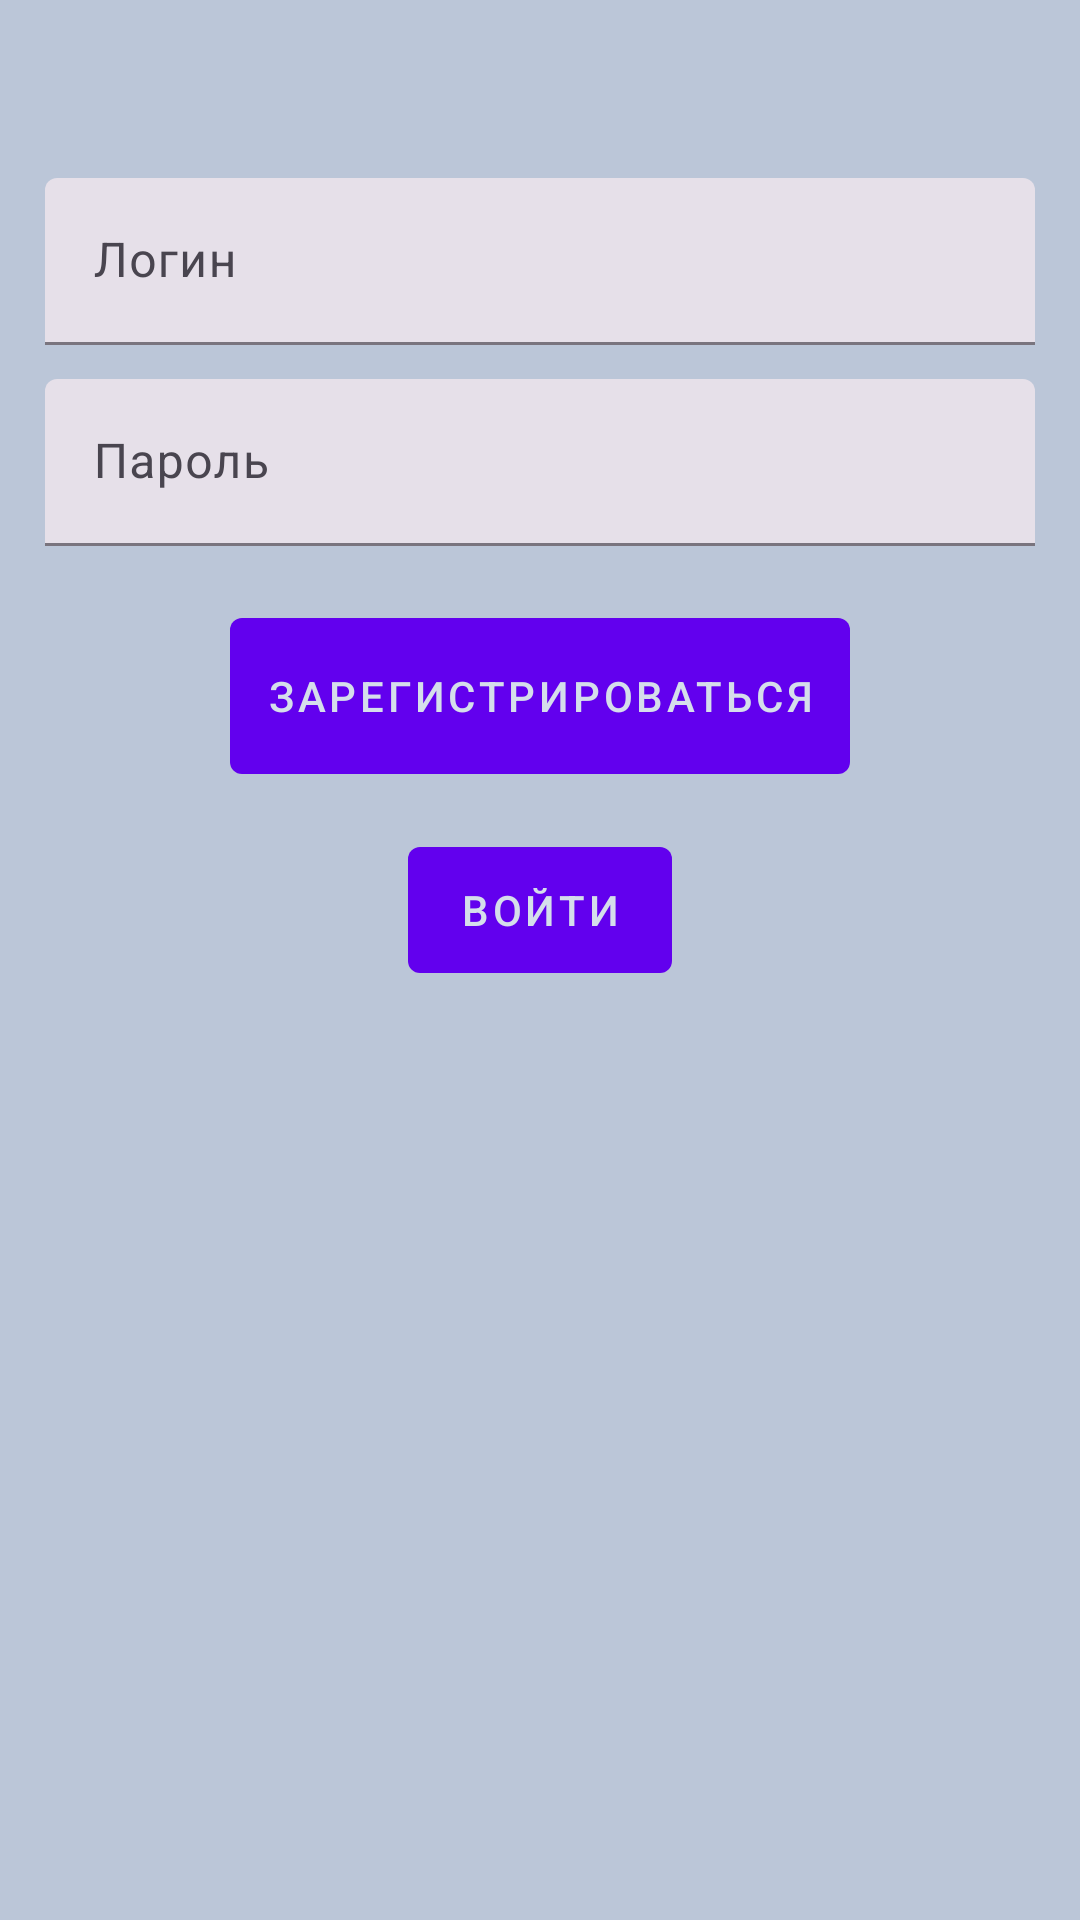

Write the Android layout XML for this screen, with the resource values it uses.
<!-- AndroidManifest.xml: application theme Theme.YogaSpirit -->
<!-- res/layout/activity_login.xml -->
<?xml version="1.0" encoding="utf-8"?>
<androidx.constraintlayout.widget.ConstraintLayout xmlns:android="http://schemas.android.com/apk/res/android"
    xmlns:app="http://schemas.android.com/apk/res-auto"
    xmlns:tools="http://schemas.android.com/tools"
    android:layout_width="match_parent"
    android:layout_height="match_parent"

    tools:context=".activities.LoginActivity">

    <com.google.android.material.textfield.TextInputLayout
        android:id="@+id/loginLayout"
        style="@style/Widget.Material3.TextInputLayout.FilledBox"
        android:layout_width="match_parent"
        android:layout_height="wrap_content"
        android:layout_marginStart="15dp"
        android:layout_marginTop="15dp"
        android:layout_marginEnd="15dp"
        android:layout_marginBottom="15dp"
        android:hint="@string/login_lbl"
        app:layout_constraintBottom_toBottomOf="parent"
        app:layout_constraintEnd_toEndOf="parent"
        app:layout_constraintStart_toStartOf="parent"
        app:layout_constraintTop_toTopOf="parent"
        app:layout_constraintVertical_bias="0.08">

        <com.google.android.material.textfield.TextInputEditText
            android:id="@+id/loginEdt"
            android:layout_width="match_parent"
            android:layout_height="wrap_content" />
    </com.google.android.material.textfield.TextInputLayout>

    <com.google.android.material.textfield.TextInputLayout
        android:id="@+id/passLayout"
        style="@style/Widget.Material3.TextInputLayout.FilledBox"
        android:layout_width="match_parent"
        android:layout_height="wrap_content"
        android:layout_marginStart="15dp"
        android:layout_marginEnd="15dp"
        android:layout_marginBottom="15dp"
        android:hint="@string/password_lbl"
        app:layout_constraintBottom_toBottomOf="parent"
        app:layout_constraintEnd_toEndOf="parent"
        app:layout_constraintStart_toStartOf="parent"
        app:layout_constraintTop_toBottomOf="@+id/loginLayout"
        app:layout_constraintVertical_bias="0.025">

        <com.google.android.material.textfield.TextInputEditText
            android:id="@+id/passEdt"
            android:layout_width="match_parent"
            android:layout_height="wrap_content" />
    </com.google.android.material.textfield.TextInputLayout>

    <com.google.android.material.button.MaterialButton
        style="@style/Widget.App.Button.TextButton"
        android:layout_width="wrap_content"
        android:maxWidth="300dp"
        android:layout_height="50dp"
        android:text="@string/login_btn"
        android:id="@+id/loginBtn"
        app:layout_constraintBottom_toBottomOf="parent"
        app:layout_constraintEnd_toEndOf="parent"
        app:layout_constraintHorizontal_bias="0.5"
        app:layout_constraintStart_toStartOf="parent"
        app:layout_constraintTop_toBottomOf="@+id/registerBtn"
        app:layout_constraintVertical_bias="0.05" />
    <com.google.android.material.button.MaterialButton
        style="@style/Widget.App.Button.TextButton"
        android:layout_width="wrap_content"
        android:maxWidth="300dp"
        android:layout_height="60dp"
        android:id="@+id/registerBtn"
        android:text="@string/register_btn"

        app:layout_constraintBottom_toBottomOf="parent"
        app:layout_constraintEnd_toEndOf="parent"
        app:layout_constraintHorizontal_bias="0.5"
        app:layout_constraintStart_toStartOf="parent"
        app:layout_constraintTop_toBottomOf="@+id/passLayout"
        app:layout_constraintVertical_bias="0.05" />

</androidx.constraintlayout.widget.ConstraintLayout>
<!-- resources referenced by this layout -->
<resources>
  <string name="login_btn">Войти</string>
  <string name="login_lbl">Логин</string>
  <string name="password_lbl">Пароль</string>
  <string name="register_btn">Зарегистрироваться</string>
  <style name="Widget.App.Button.TextButton" parent="Widget.Material3.Button.TextButton">
          <item name="materialThemeOverlay">@style/ThemeOverlay.Material3.Button</item>
          <item name="android:textAppearance">@style/TextAppearance.MaterialComponents.Button</item>
          <item name="shapeAppearance">@style/ShapeAppearance.Material3.Corner.ExtraSmall</item>
          <item name="textFillColor">@color/body_text</item>
          <item name="android:textColor">@color/body_text</item>
      </style>
  <style name="Theme.YogaSpirit" parent="Base.Theme.YogaSpirit" />
  <color name="body_text">#D5DEEB</color>
  <style name="Base.Theme.YogaSpirit" parent="Theme.Material3.DayNight.NoActionBar">
          <item name="colorPrimary">@color/primary</item>
          <item name="colorPrimaryDark">@color/primary_dark</item>
          <item name="colorPrimaryVariant">@color/primary_variant</item>
  
          
          <item name="colorSecondary">@color/secondary</item>
          <item name="colorSecondaryVariant">@color/secondary_variant</item>
  
          
          <item name="colorError">@color/error</item>
          <item name="colorOnError">@color/error_text</item>
  
          
          <item name="android:windowBackground">#BBC6D8</item>
          <item name="android:colorBackground">#D5DEEB</item>
  
          
          <item name="android:textColorPrimary">@color/head_text</item>
          <item name="android:textColorSecondary">@color/body_text</item>
          <item name="android:textColorTertiary">@color/secondary_text</item>
          <item name="android:textColorHint">@color/tertiary_text</item>
  
          
          <item name="android:statusBarColor">@color/primary_dark</item>
  
          
          <item name="colorSurface">@color/background</item>
          <item name="colorOnSurface">@color/head_text</item>
      </style>
  <color name="primary">@color/design_default_color_primary</color>
  <color name="primary_dark">@color/design_default_color_primary_dark</color>
  <color name="primary_variant">@color/design_default_color_primary_variant</color>
  <color name="secondary">@color/design_default_color_secondary</color>
  <color name="secondary_variant">@color/design_default_color_secondary_variant</color>
  <color name="error">@color/design_default_color_error</color>
  <color name="error_text">#FD9D99</color>
  <color name="head_text">#F3F7FE</color>
  <color name="secondary_text">#9FADC1</color>
  <color name="tertiary_text">#7487A0</color>
  <color name="background">#36475F</color>
</resources>
